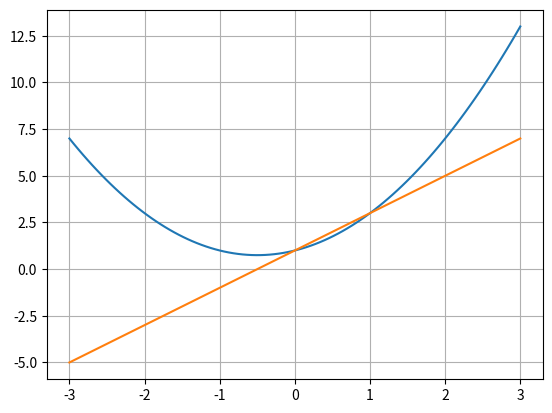

The script that saved this image:
import matplotlib.pyplot as plt
import numpy as np
def f(x):
    return x * x + x + 1
def df(x):
    return 2 * x + 1
ex1=np.linspace(start=-3,stop=3,num=100)
print(type(ex1))
print(ex1)
plt.grid()
plt.plot(ex1,f(ex1))
plt.plot(ex1,df(ex1))
plt.show()
newx=3
prevx=0
m=0.1

for i in range(300):
   prevx=newx
   gradient=df(prevx)
   newx=prevx-m*gradient


print(newx)
print(df(newx))


